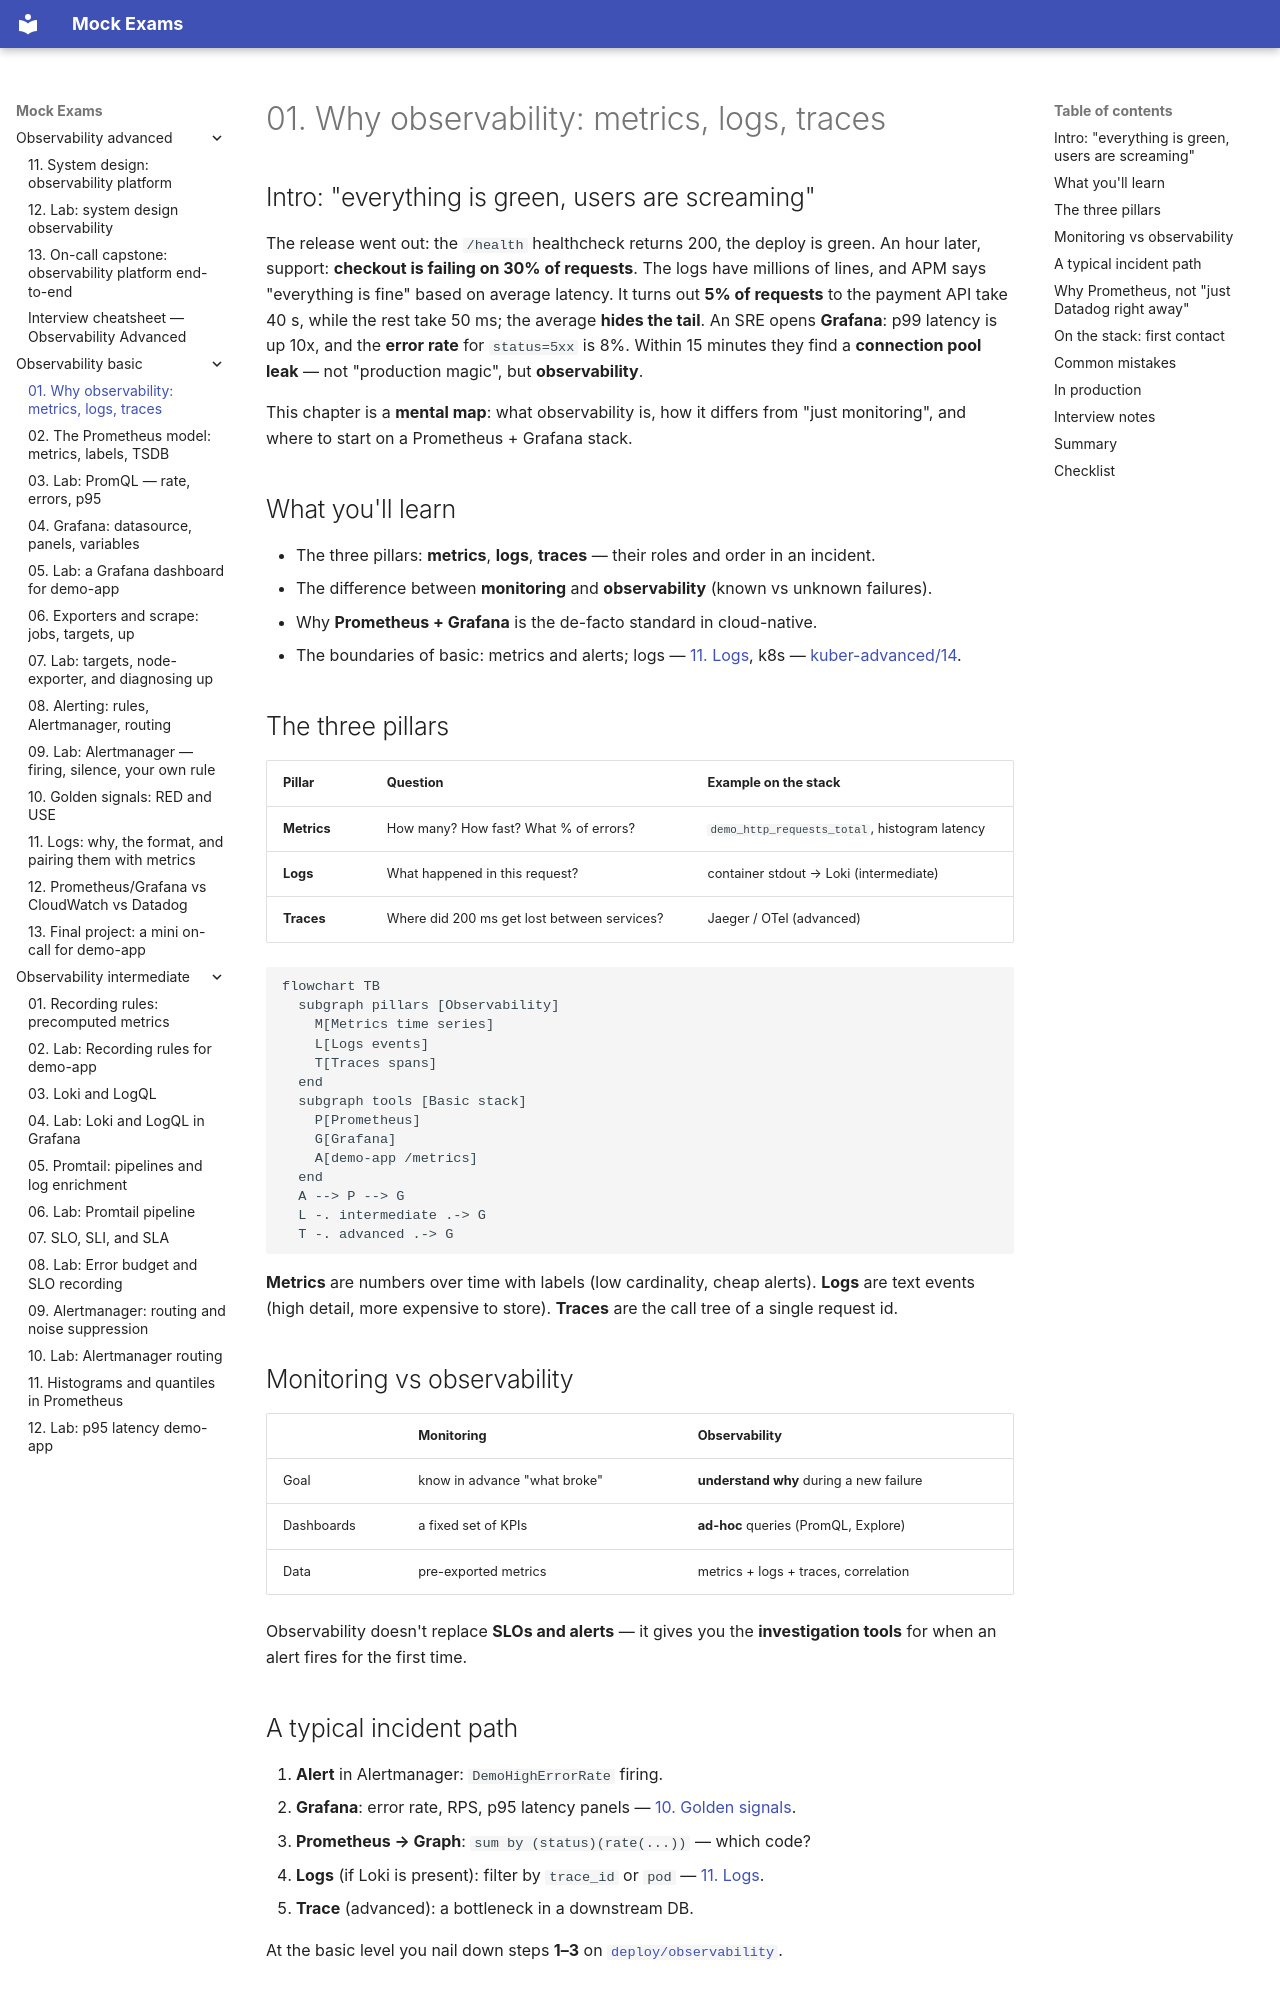

repository: FedorArbuzov/mock-exams · page: observability-basic/01-why-observability/index.html · generator: mkdocs

# 01. Why observability: metrics, logs, traces

## Intro: "everything is green, users are screaming"

The release went out: the `/health` healthcheck returns 200, the deploy is green. An hour later, support: **checkout is failing on 30% of requests**. The logs have millions of lines, and APM says "everything is fine" based on average latency. It turns out **5% of requests** to the payment API take 40 s, while the rest take 50 ms; the average **hides the tail**. An SRE opens **Grafana**: p99 latency is up 10x, and the **error rate** for `status=5xx` is 8%. Within 15 minutes they find a **connection pool leak** — not "production magic", but **observability**.

This chapter is a **mental map**: what observability is, how it differs from "just monitoring", and where to start on a Prometheus + Grafana stack.

## What you'll learn

- The three pillars: **metrics**, **logs**, **traces** — their roles and order in an incident.
- The difference between **monitoring** and **observability** (known vs unknown failures).
- Why **Prometheus + Grafana** is the de-facto standard in cloud-native.
- The boundaries of basic: metrics and alerts; logs — [11. Logs](11-logs-preview.md), k8s — [kuber-advanced/14](../kuber-advanced/14-observability.md).

## The three pillars

| Pillar | Question | Example on the stack |
|-------|--------|------------------|
| **Metrics** | How many? How fast? What % of errors? | `demo_http_requests_total`, histogram latency |
| **Logs** | What happened in this request? | container stdout → Loki (intermediate) |
| **Traces** | Where did 200 ms get lost between services? | Jaeger / OTel (advanced) |

```mermaid
flowchart TB
  subgraph pillars [Observability]
    M[Metrics time series]
    L[Logs events]
    T[Traces spans]
  end
  subgraph tools [Basic stack]
    P[Prometheus]
    G[Grafana]
    A[demo-app /metrics]
  end
  A --> P --> G
  L -. intermediate .-> G
  T -. advanced .-> G
```

**Metrics** are numbers over time with labels (low cardinality, cheap alerts). **Logs** are text events (high detail, more expensive to store). **Traces** are the call tree of a single request id.

## Monitoring vs observability

| | Monitoring | Observability |
|---|------------|---------------|
| Goal | know in advance "what broke" | **understand why** during a new failure |
| Dashboards | a fixed set of KPIs | **ad-hoc** queries (PromQL, Explore) |
| Data | pre-exported metrics | metrics + logs + traces, correlation |

Observability doesn't replace **SLOs and alerts** — it gives you the **investigation tools** for when an alert fires for the first time.
